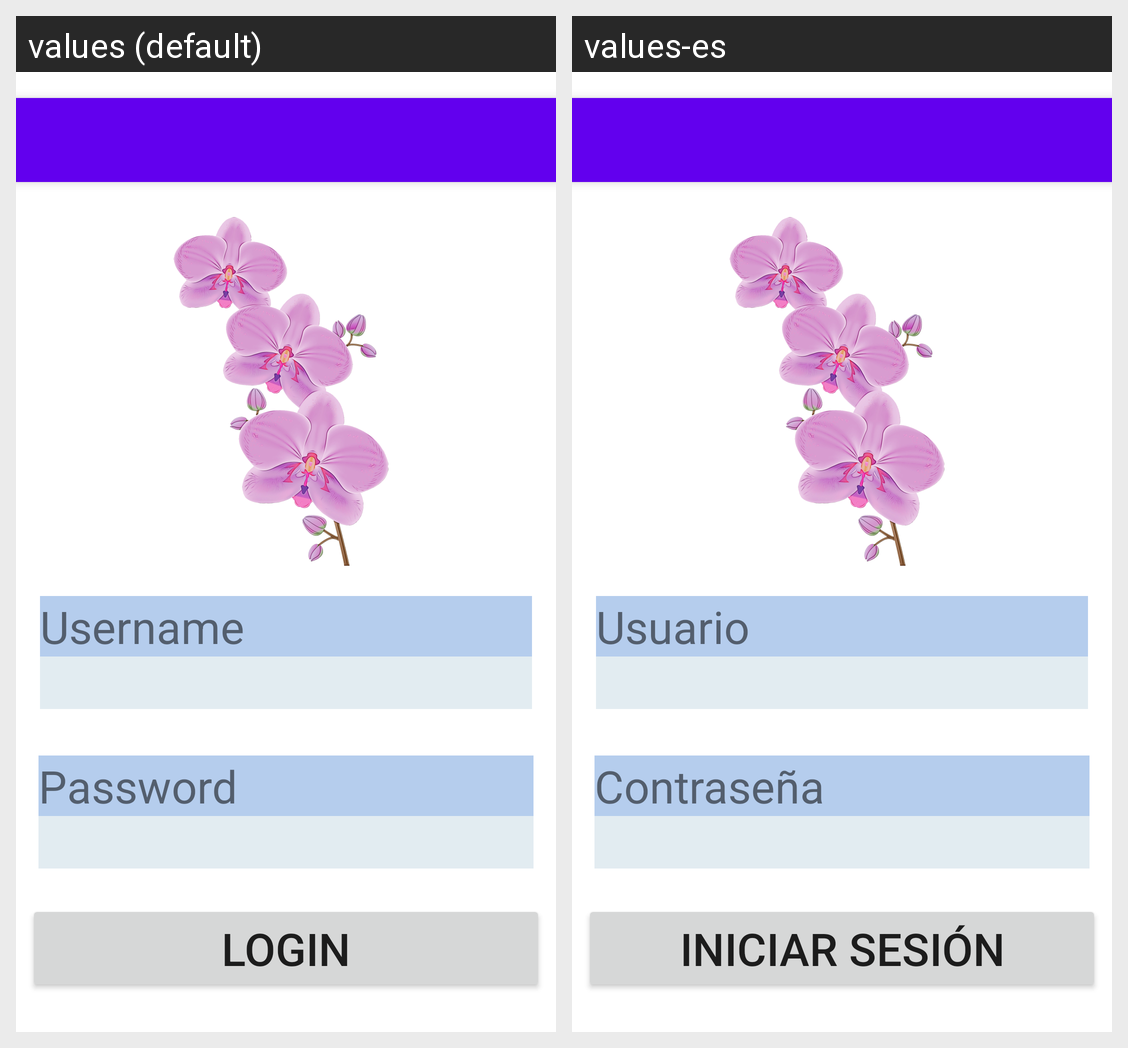

The Android screen above is rendered under two locales of the same app. Produce the string resources it draws, with the default and per-locale values.
Android screen res/layout/activity_main.xml rendered under 2 locales, left to right: values (default), values-es. Device: Nexus 5 (rendered at 1080×1920; each locale shown at half size, 540×960, under a caption strip naming it); theme Theme.PLANTASEXOTICAS.
Strings drawn on this screen, with the default value and each locale's value (text and hints the layout hard-codes, and strings that could not be matched under every locale, appear in the picture but are not listed):

text_username
  values: Username
  values-es: Usuario

text_password
  values: Password
  values-es: Contraseña

text_login
  values: Login
  values-es: Iniciar Sesión
